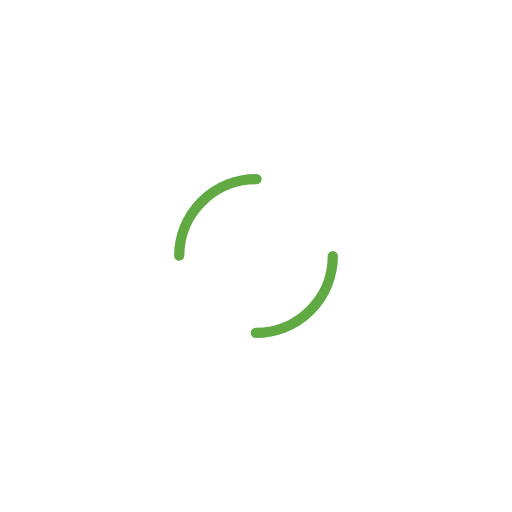
t = 0.00 s
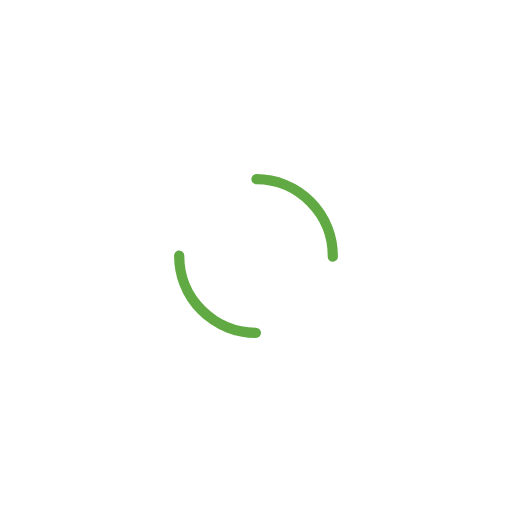
t = 0.14 s
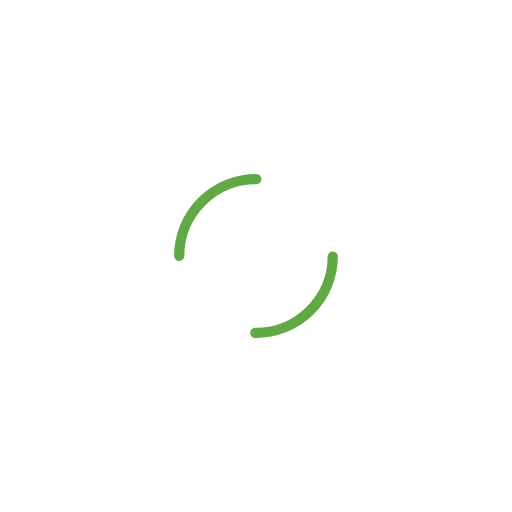
t = 0.28 s
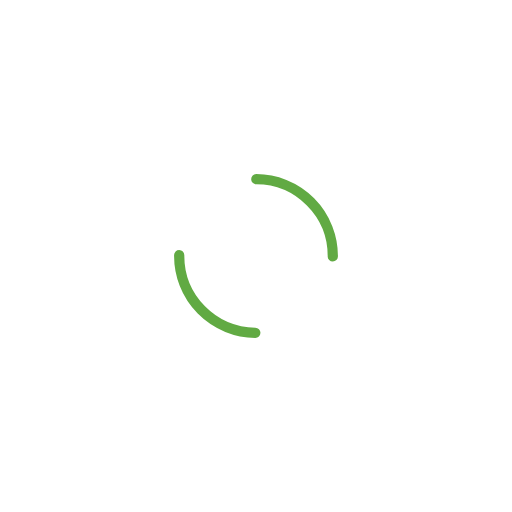
t = 0.42 s

The animated SVG that drew these frames (rendered in a browser with its animation timeline set to each time). Animation: 1 SMIL element (animateTransform=1); one cycle of 0.56 s, repeats indefinitely.

<?xml version="1.0" encoding="utf-8"?>
<svg xmlns="http://www.w3.org/2000/svg"
     style="margin: auto; background: rgba(0, 0, 0, 0) none repeat scroll 0% 0%; display: block; shape-rendering: auto;"
     width="277px" height="277px" viewBox="0 0 100 100" preserveAspectRatio="xMidYMid">
    <circle cx="50" cy="50" r="15" stroke-width="2" stroke="#61aa43"
            stroke-dasharray="23.561944901923447 23.561944901923447" fill="none" stroke-linecap="round">
        <animateTransform attributeName="transform" type="rotate" repeatCount="indefinite" dur="0.5555555555555556s"
                          keyTimes="0;1" values="0 50 50;360 50 50"></animateTransform>
    </circle>
    <!-- [ldio] generated by https://loading.io/ -->
</svg>